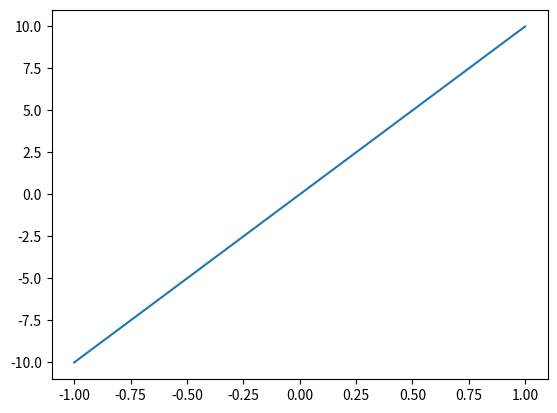

The matplotlib source for this figure:
import matplotlib.pyplot as plt
from numpy.polynomial import Chebyshev as Ch
import numpy as np


def test_chebyshev():
    '''Domain controls the x-range, while window controls the y-range.'''
    coef = np.array([0., 1.])
    #coef2 = np.array([0.,0.,1,-1,0])
    myCh = Ch(coef, window=[-10, 10])
    #Domain c
    #myCh2 = Ch(coef2)
    #xs = np.linspace(0,3.)
    x0 = np.linspace(-1, 1)
    plt.plot(x0, myCh(x0))
    #plt.plot(x0, myCh2(x0))
    #plt.plot(xs, myCh2(xs))

    plt.show()


test_chebyshev()

